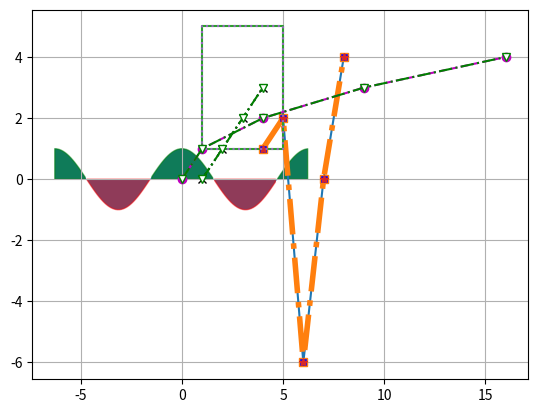

Recreate this plot in Python.
# import matplotlib
import matplotlib.pyplot as plt
import numpy as np

# matplotlib.use('Qt5Agg')
# print(matplotlib.get_backend())
# fig1
x = np.array([4, 5, 6, 7, 8])
y = np.array([1, 2, -6, 0, 4])
plt.plot(x, y)
plt.show()
# fig2
q = np.array([1, 1, 5, 5, 1])
w = np.array([1, 5, 5, 1, 1])
lines = plt.plot(x, y, q, w)
plt.setp(lines[0], linestyle='-.', marker='s', markerfacecolor='b', linewidth=4)
plt.show()
# fig3
f = np.arange(0, 5, 1)
g = np.array([a * a for a in f])
s = [0, 1, 2, 3]
e = [i + 1 for i in s]
plt.plot(g, f, 'o--m', e, s, 'x:k')
plt.grid()
plt.show()
plt.plot(x, y, '*')
plt.plot(q, w, ':')
plt.show()
# fig4
lines1 = plt.plot(e, s, g, f, color='g', marker='v', markerfacecolor='w')
print(lines1)
plt.setp(lines1, linestyle='-.')
plt.show()
# fig5
h = np.arange(-2 * np.pi, 2 * np.pi, 0.1)
j = np.cos(h)
plt.fill_between(h, j)
plt.grid()
plt.show()
plt.fill_between(h, j, where=(j < 0), color='r', alpha=0.5)
plt.fill_between(h, j, where=(j > 0), color='g', alpha=0.5)
plt.grid()
plt.show()
